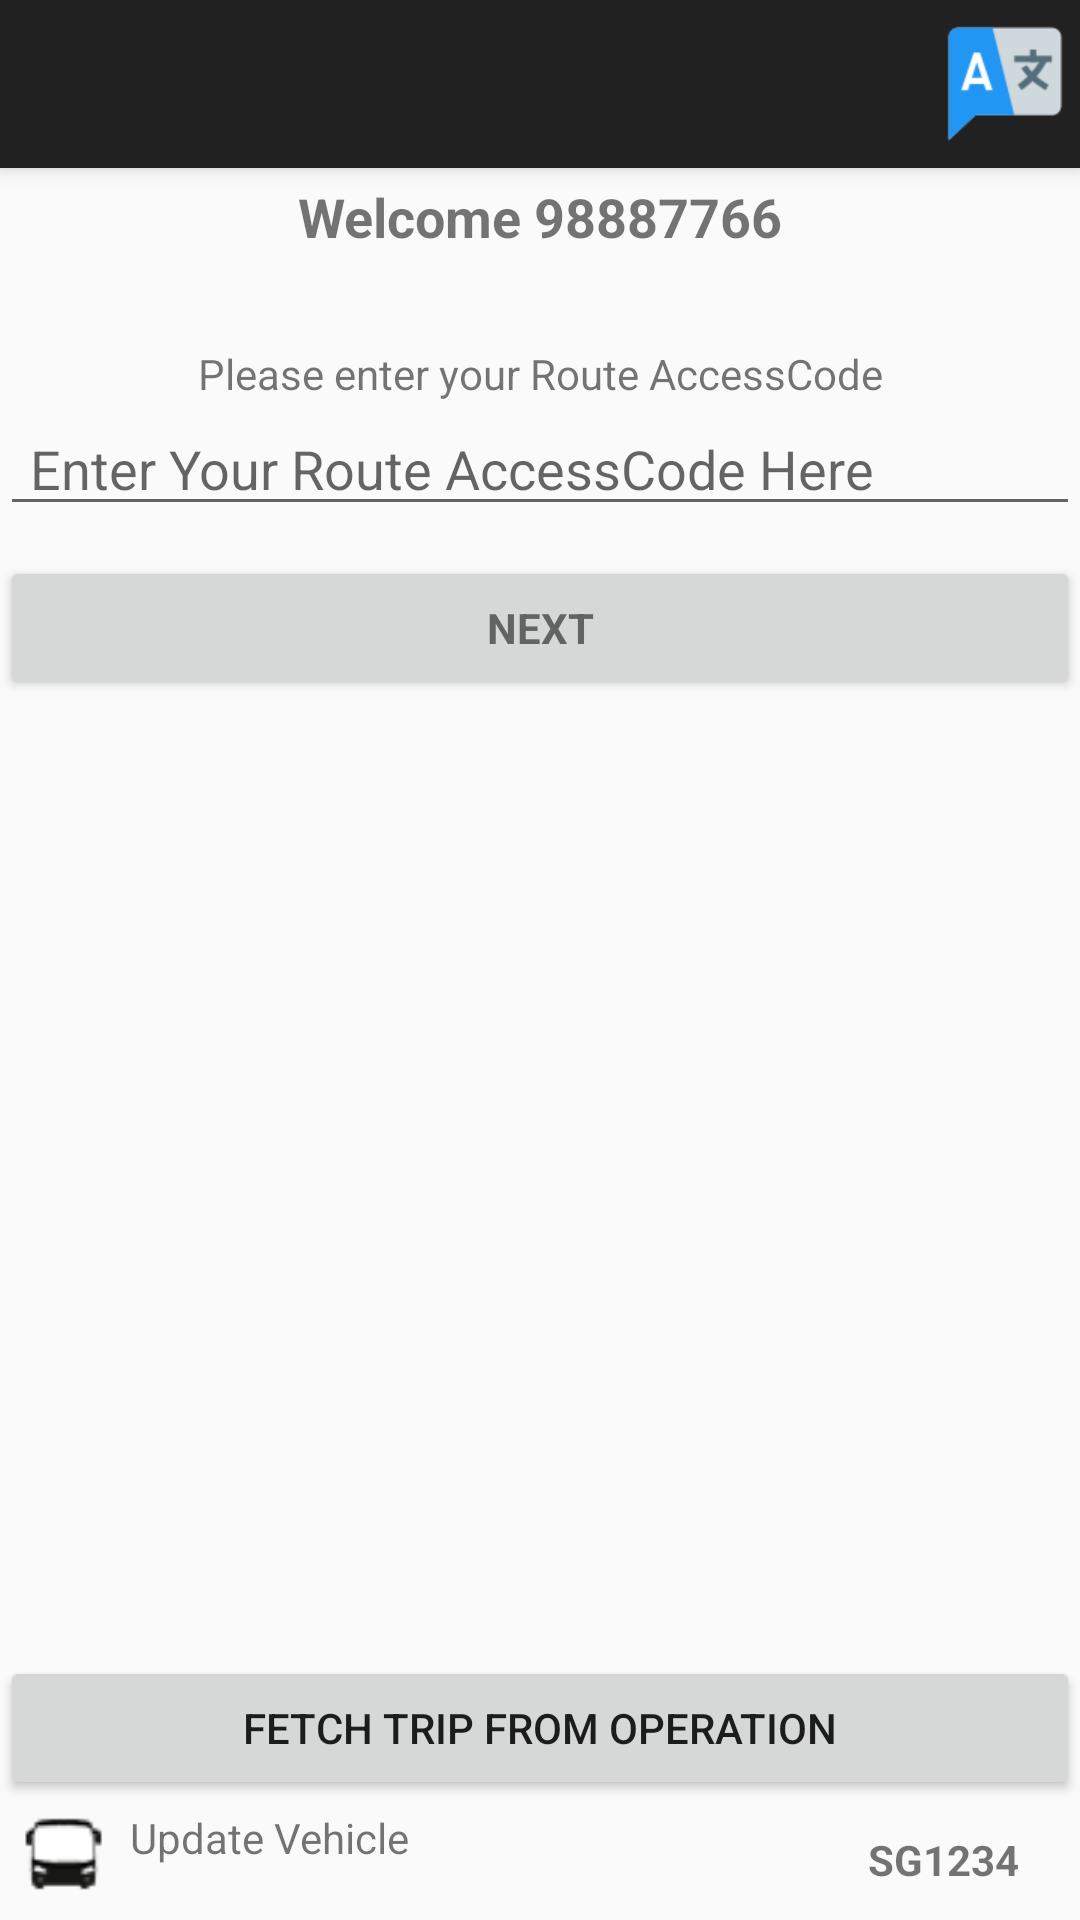

The Android layout XML behind this screen, and the referenced resources:
<!-- AndroidManifest.xml: application theme AppTheme -->
<!-- res/layout/activity_tracker_route.xml -->
<?xml version="1.0" encoding="utf-8"?>
<androidx.coordinatorlayout.widget.CoordinatorLayout xmlns:android="http://schemas.android.com/apk/res/android"
    xmlns:app="http://schemas.android.com/apk/res-auto"
    xmlns:tools="http://schemas.android.com/tools"
    android:layout_width="match_parent"
    android:layout_height="match_parent"
    android:fitsSystemWindows="true"
    tools:context="sg.com.commute_solutions.bustracker.fragments.LoginActivity">

    <com.google.android.material.appbar.AppBarLayout
        android:layout_width="match_parent"
        android:layout_height="wrap_content"
        android:theme="@style/AppTheme.AppBarOverlay">

        <androidx.appcompat.widget.Toolbar
            android:id="@+id/toolbar"
            android:layout_width="match_parent"
            android:layout_height="match_parent"
            app:popupTheme="@style/AppTheme.PopupOverlay">

            <ImageView
                android:id="@+id/btn_language"
                android:layout_width="50dp"
                android:layout_height="50dp"
                android:layout_gravity="end"
                android:src="@drawable/language_option" />

        </androidx.appcompat.widget.Toolbar>

    </com.google.android.material.appbar.AppBarLayout>

    <include layout="@layout/include_progress_overlay"/>

    <LinearLayout
        android:id="@+id/flAccessCode"
        android:layout_width="match_parent"
        android:layout_height="wrap_content"
        android:orientation="vertical"
        android:paddingTop="60dp">

        <TextView
            android:id="@+id/lblPhoneNumber"
            android:layout_width="match_parent"
            android:layout_height="55dp"
            android:paddingLeft="50dp"
            android:paddingRight="50dp"
            android:text="@string/tracker_route_greet"
            android:textAlignment="center"
            android:textSize="18sp"
            android:textStyle="bold" />

        <TextView
            android:id="@+id/lblAcessCodeDesc"
            android:layout_width="match_parent"
            android:layout_height="wrap_content"
            android:text="@string/tracker_route_lblrouteid"
            android:textAlignment="center"
            tools:text="@string/tracker_route_lblrouteid" />

        <EditText
            android:id="@+id/txtAccessCode"
            android:layout_width="match_parent"
            android:layout_height="wrap_content"
            android:hint="@string/tracker_route_txtrouteid"
            android:inputType="text"
            android:maxLines="1"
            android:paddingLeft="10dp"
            android:paddingRight="10dp" />

        <Button
            android:id="@+id/btnNext"
            style="?android:textAppearanceSmall"
            android:layout_width="match_parent"
            android:layout_height="wrap_content"
            android:layout_marginTop="10dp"
            android:text="@string/next"
            android:textStyle="bold" />

        <ProgressBar
            android:id="@+id/routeProgressBar"
            android:layout_width="wrap_content"
            android:layout_height="wrap_content"
            android:layout_gravity="center"
            android:visibility="gone" />

        
        
        
        
        

    </LinearLayout>

    <LinearLayout
        android:layout_width="match_parent"
        android:layout_height="match_parent"
        android:gravity="bottom"
        android:orientation="vertical">

        <Button
            android:id="@+id/btnAutoFetch"
            android:layout_width="match_parent"
            android:layout_height="wrap_content"
            android:layout_weight="0"
            android:elevation="0dp"
            android:text="@string/tracker_route_btnautofetch" />

        <LinearLayout
            android:id="@+id/flVehicleNo"
            android:layout_width="match_parent"
            android:layout_height="40dp"
            android:layout_weight="0"
            android:orientation="horizontal">

            <ImageView
                android:id="@+id/imgBusIcon"
                android:layout_width="3dp"
                android:layout_height="wrap_content"
                android:layout_marginTop="3dp"
                android:layout_marginBottom="3dp"
                android:layout_weight="1"
                app:srcCompat="@drawable/bus_type_40" />

            <TextView
                android:id="@+id/lblUpdateVehicle"
                android:layout_width="185dp"
                android:layout_height="match_parent"
                android:layout_marginTop="3dp"
                android:layout_marginBottom="3dp"
                android:layout_weight="1"
                android:gravity="start"
                android:text="@string/tracker_route_lblupdateplateno"
                android:textAlignment="textStart" />

            <TextView
                android:id="@+id/txtVehicleNo"
                android:layout_width="wrap_content"
                android:layout_height="match_parent"
                android:layout_marginTop="3dp"
                android:layout_marginBottom="3dp"
                android:layout_weight="1"
                android:gravity="center"
                android:text="@string/tracker_route_txtupdateplateno"
                android:textAlignment="center"
                android:textColor="@color/cast_expanded_controller_background_color"
                android:textStyle="bold" />
        </LinearLayout>
    </LinearLayout>

</androidx.coordinatorlayout.widget.CoordinatorLayout>
<!-- res/layout/include_progress_overlay.xml (included above) -->
<?xml version="1.0" encoding="utf-8"?>
<FrameLayout xmlns:android="http://schemas.android.com/apk/res/android"
    android:id="@+id/progress_overlay"
    android:layout_width="match_parent"
    android:layout_height="match_parent"
    android:animateLayoutChanges="true"
    android:clickable="false"
    android:visibility="gone">

    <ProgressBar
        style="?android:attr/progressBarStyleLarge"
        android:id="@+id/progressbar"
        android:layout_gravity="center"
        android:layout_width="wrap_content"
        android:layout_height="wrap_content"
        android:indeterminate="true"
        android:indeterminateDrawable="@drawable/progress"/>

</FrameLayout>
<!-- resources referenced by this layout -->
<resources>
  <!-- drawable bus_type_40: png bitmap (drawable, 1008 bytes) -->
  <!-- drawable language_option: png bitmap (drawable, 2520 bytes) -->
  <!-- drawable progress (drawable) -->
  <?xml version="1.0" encoding="utf-8"?>
  <rotate xmlns:android="http://schemas.android.com/apk/res/android"
      android:fromDegrees="0"
      android:pivotX="50%"
      android:pivotY="50%"
      android:toDegrees="360" >
  
      <shape
          android:innerRadiusRatio="3"
          android:shape="ring"
          android:thicknessRatio="8"
          android:useLevel="false" >
  
          <size
              android:height="76dip"
              android:width="76dip" />
  
          <gradient
              android:angle="0"
              android:endColor="#FFCC00"
              android:startColor="@android:color/transparent"
              android:type="sweep"
              android:useLevel="false" />
  
      </shape>
  
  </rotate>
  <string name="next">Next</string>
  <string name="tracker_route_btnautofetch">Fetch Trip From Operation</string>
  <string name="tracker_route_greet">Welcome 98887766</string>
  <string name="tracker_route_lblrouteid">Please enter your Route AccessCode</string>
  <string name="tracker_route_lblupdateplateno">Update Vehicle</string>
  <string name="tracker_route_txtrouteid">Enter Your Route AccessCode Here</string>
  <string name="tracker_route_txtupdateplateno">SG1234</string>
  <style name="AppTheme.AppBarOverlay" parent="ThemeOverlay.AppCompat.Dark.ActionBar" />
  <style name="AppTheme.PopupOverlay" parent="ThemeOverlay.AppCompat.Light" />
  <style name="AppTheme" parent="Theme.AppCompat.Light.DarkActionBar">
          
          <item name="colorPrimary">@color/colorPrimary</item>
          <item name="colorPrimaryDark">@color/colorPrimaryDark</item>
          <item name="colorAccent">@color/colorAccent</item>
          <item name="android:windowDrawsSystemBarBackgrounds">true</item>
          <item name="android:statusBarColor">@color/colorActivated</item>
      </style>
  <color name="colorPrimary">#212121</color>
  <color name="colorPrimaryDark">#000000</color>
  <color name="colorAccent">#FF4081</color>
  <color name="colorActivated">#BC5F02</color>
</resources>
